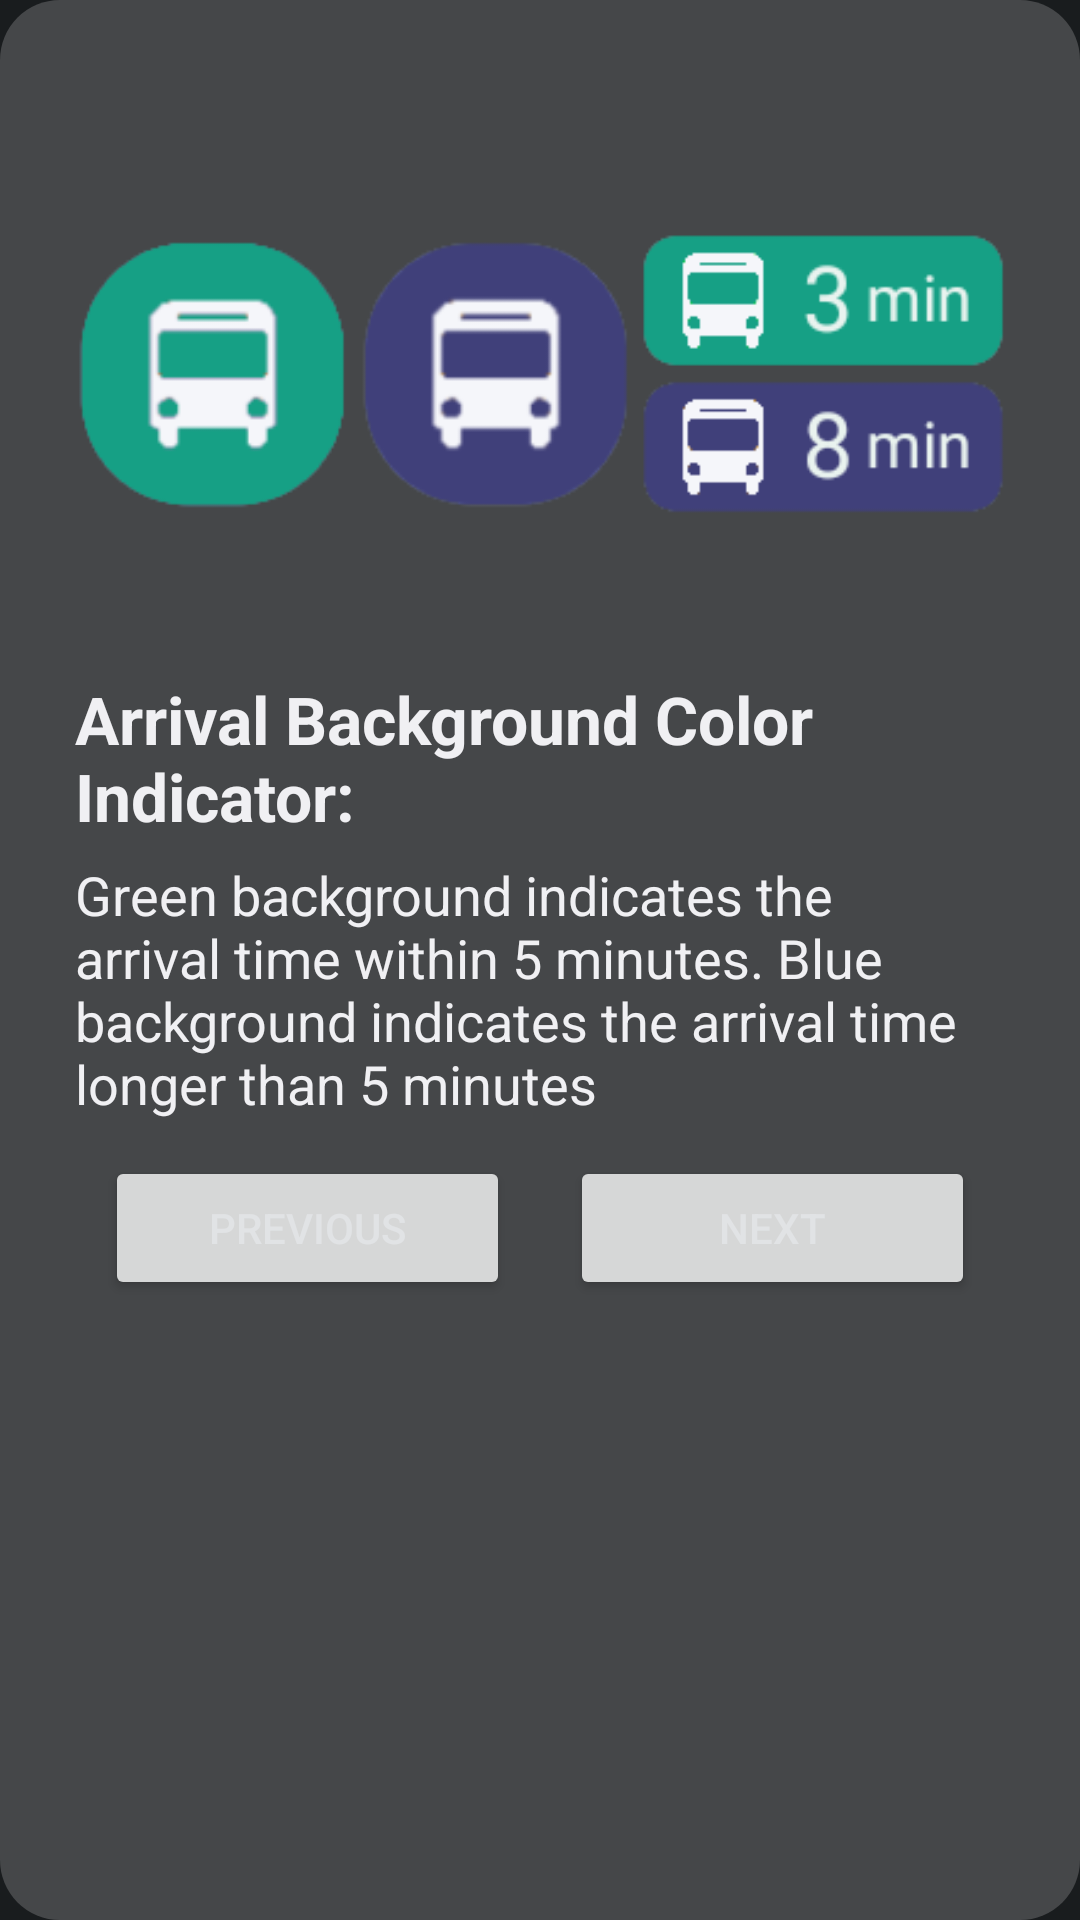

Reconstruct the res/layout file that produces this screen, plus the resources it refers to.
<!-- AndroidManifest.xml: application theme Theme.SGBusTimingWidget -->
<!-- res/layout/dialog_about_p2.xml -->
<?xml version="1.0" encoding="utf-8"?>
<LinearLayout xmlns:android="http://schemas.android.com/apk/res/android"
    android:layout_width="wrap_content"
    android:layout_height="wrap_content"
    android:gravity="center"
    android:layout_gravity="center"
    android:orientation="horizontal"
    android:background="@drawable/app_dialog_background"
    android:padding="10dp">

    <LinearLayout
        android:layout_width="match_parent"
        android:layout_height="match_parent"
        android:padding="15dp"
        android:gravity="center"
        android:layout_gravity="center"
        android:orientation="vertical">


        <ImageView
            android:layout_width="match_parent"
            android:layout_height="100dp"
            android:layout_marginVertical="50dp"
            android:src="@drawable/img_about_arrival_color_indicator" />

        <TextView
            android:textColor="@color/app_on_neutral_bg"
            android:layout_width="match_parent"
            android:layout_height="wrap_content"
            android:layout_marginBottom="6dp"
            android:textSize="22dp"
            android:textStyle="bold"
            android:text="Arrival Background Color Indicator:"/>


        <TextView
            android:textColor="@color/app_on_neutral_bg"
            android:layout_width="match_parent"
            android:layout_height="wrap_content"
            android:layout_marginBottom="12dp"
            android:textSize="18dp"
            android:text="Green background indicates the arrival time within 5 minutes. Blue background indicates the arrival time longer than 5 minutes"/>

        <LinearLayout
            android:layout_width="match_parent"
            android:layout_height="match_parent"
            android:orientation="horizontal">

            <Button
                android:id="@+id/buttonPrevious"
                android:layout_width="match_parent"
                android:layout_height="wrap_content"
                android:layout_weight="1"
                android:layout_marginHorizontal="10dp"
                android:text="Previous"/>

            <Button
                android:id="@+id/buttonNext"
                android:layout_width="match_parent"
                android:layout_height="wrap_content"
                android:layout_weight="1"
                android:layout_marginHorizontal="10dp"
                android:text="NEXT"/>

        </LinearLayout>




    </LinearLayout>






</LinearLayout>
<!-- resources referenced by this layout -->
<resources>
  <color name="app_on_neutral_bg">@color/material_dynamic_neutral95</color>
  <!-- drawable app_dialog_background (drawable-v31) -->
  <?xml version="1.0" encoding="utf-8"?>
  <shape xmlns:android="http://schemas.android.com/apk/res/android" >
      <stroke
          android:width="0dp"
          android:color="@color/black" />
  
      <solid android:color="@color/material_dynamic_neutral30" />
  
      <padding
          android:left="20dp"
          android:right="20dp"
          android:bottom="1dp"
          android:top="1dp" />
  
      <corners
          android:radius="20dp"/>
  
  </shape>
  <!-- drawable img_about_arrival_color_indicator: png bitmap (drawable, 9560 bytes) -->
  <style name="Theme.SGBusTimingWidget" parent="Theme.MaterialComponents.DayNight.DarkActionBar">
          
          <item name="colorPrimary">@color/purple_200</item>
          <item name="colorPrimaryVariant">@color/purple_700</item>
          <item name="colorOnPrimary">@color/black</item>
          
          <item name="colorSecondary">@color/teal_200</item>
          <item name="colorSecondaryVariant">@color/teal_200</item>
          <item name="colorOnSecondary">@color/black</item>
          
          <item name="android:statusBarColor" tools:targetApi="l">?attr/colorPrimaryVariant</item>
          
      </style>
  <color name="black">#FF000000</color>
  <color name="purple_200">#FFBB86FC</color>
  <color name="purple_700">#FF3700B3</color>
  <color name="teal_200">#FF03DAC5</color>
</resources>
